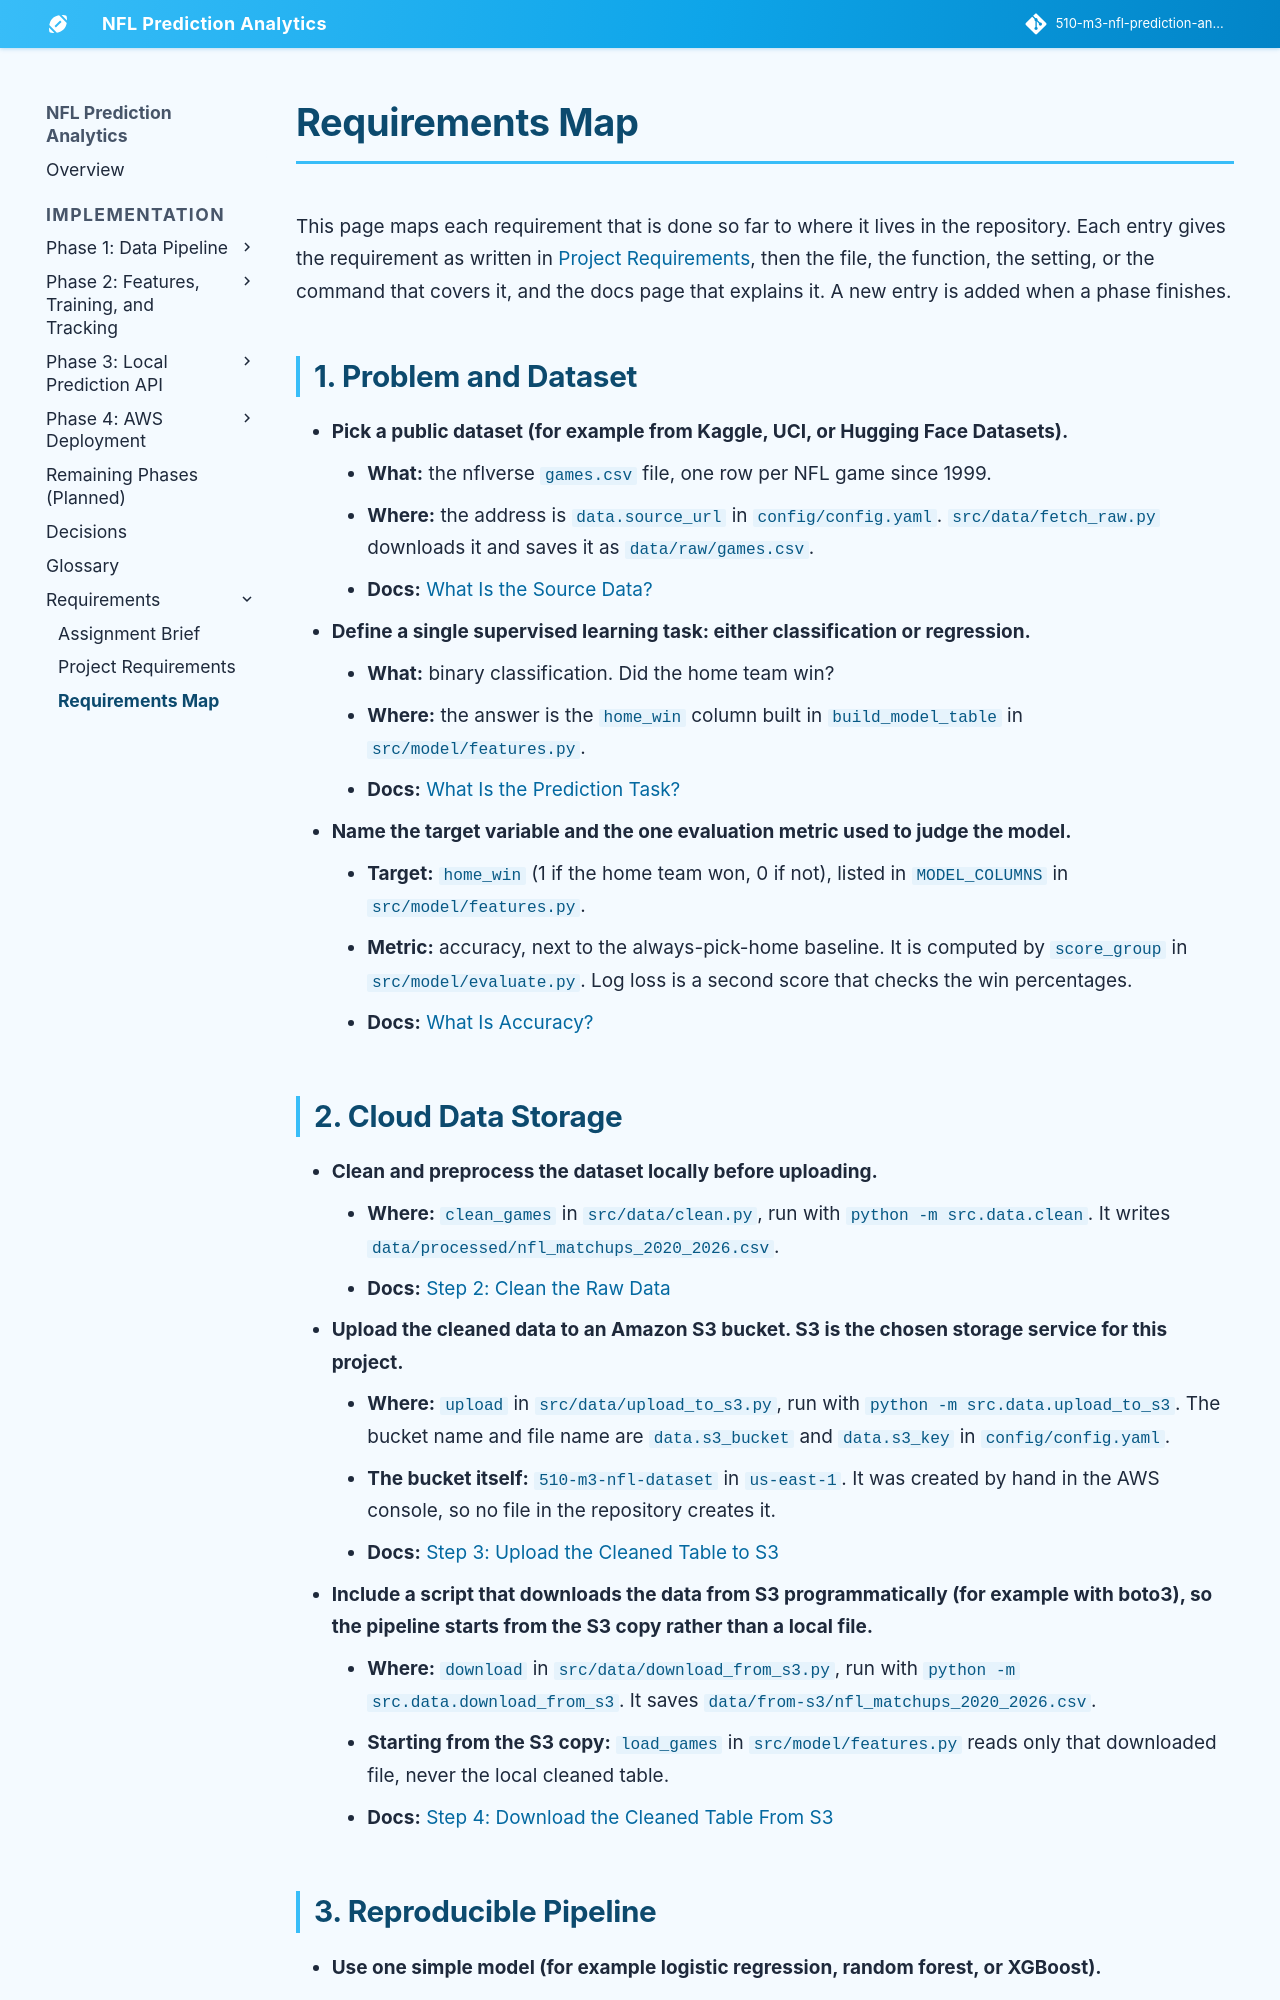

repository: jconnors23/510-m3-nfl-prediction-analytics · page: implementation/requirements/requirements-map/index.html · generator: mkdocs

---
hide:
  - toc
---

# Requirements Map

This page maps each requirement that is done so far to where it lives in the repository. Each entry gives the requirement as written in [Project Requirements](./project-requirements.md), then the file, the function, the setting, or the command that covers it, and the docs page that explains it. A new entry is added when a phase finishes.

## 1. Problem and Dataset

- **Pick a public dataset (for example from Kaggle, UCI, or Hugging Face Datasets).**
    - **What:** the nflverse `games.csv` file, one row per NFL game since 1999.
    - **Where:** the address is `data.source_url` in `config/config.yaml`. `src/data/fetch_raw.py` downloads it and saves it as `data/raw/games.csv`.
    - **Docs:** [What Is the Source Data?](../phase-1/implementation.md#what-is-the-source-data)
- **Define a single supervised learning task: either classification or regression.**
    - **What:** binary classification. Did the home team win?
    - **Where:** the answer is the `home_win` column built in `build_model_table` in `src/model/features.py`.
    - **Docs:** [What Is the Prediction Task?](../phase-1/implementation.md#what-is-the-prediction-task)
- **Name the target variable and the one evaluation metric used to judge the model.**
    - **Target:** `home_win` (1 if the home team won, 0 if not), listed in `MODEL_COLUMNS` in `src/model/features.py`.
    - **Metric:** accuracy, next to the always-pick-home baseline. It is computed by `score_group` in `src/model/evaluate.py`. Log loss is a second score that checks the win percentages.
    - **Docs:** [What Is Accuracy?](../phase-2/implementation-part-2.md#what-is-accuracy)

## 2. Cloud Data Storage

- **Clean and preprocess the dataset locally before uploading.**
    - **Where:** `clean_games` in `src/data/clean.py`, run with `python -m src.data.clean`. It writes `data/processed/nfl_matchups_2020_2026.csv`.
    - **Docs:** [Step 2: Clean the Raw Data](../phase-1/implementation.md#step-2-clean-the-raw-data-and-save-the-cleaned-table)
- **Upload the cleaned data to an Amazon S3 bucket. S3 is the chosen storage service for this project.**
    - **Where:** `upload` in `src/data/upload_to_s3.py`, run with `python -m src.data.upload_to_s3`. The bucket name and file name are `data.s3_bucket` and `data.s3_key` in `config/config.yaml`.
    - **The bucket itself:** `510-m3-nfl-dataset` in `us-east-1`. It was created by hand in the AWS console, so no file in the repository creates it.
    - **Docs:** [Step 3: Upload the Cleaned Table to S3](../phase-1/implementation.md#step-3-upload-the-cleaned-table-to-s3)
- **Include a script that downloads the data from S3 programmatically (for example with boto3), so the pipeline starts from the S3 copy rather than a local file.**
    - **Where:** `download` in `src/data/download_from_s3.py`, run with `python -m src.data.download_from_s3`. It saves `data/from-s3/nfl_matchups_2020_2026.csv`.
    - **Starting from the S3 copy:** `load_games` in `src/model/features.py` reads only that downloaded file, never the local cleaned table.
    - **Docs:** [Step 4: Download the Cleaned Table From S3](../phase-1/implementation.md#step-4-download-the-cleaned-table-from-s3-and-save-it)
